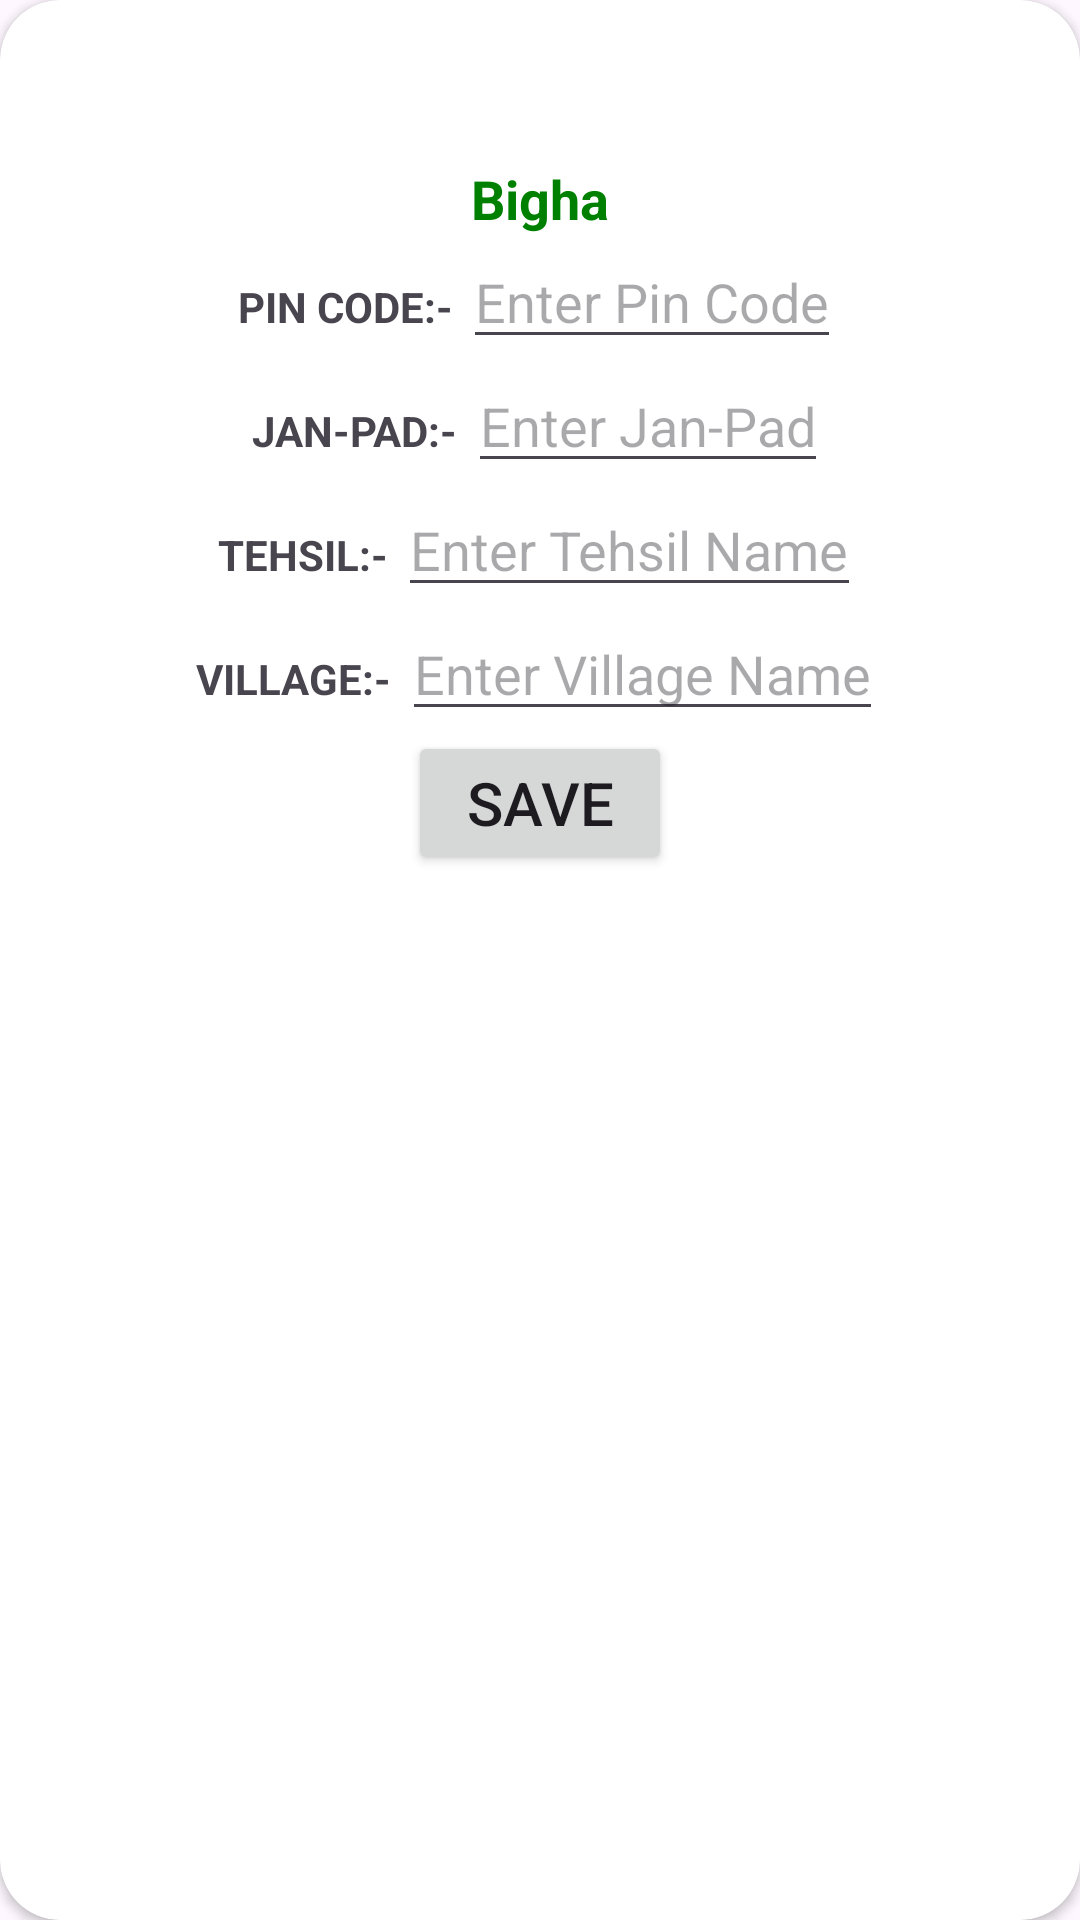

Write the Android layout XML for this screen, with the resource values it uses.
<!-- AndroidManifest.xml: application theme Theme.MyApplication -->
<!-- res/layout/layout_add_address.xml -->
<?xml version="1.0" encoding="utf-8"?>
<androidx.cardview.widget.CardView xmlns:android="http://schemas.android.com/apk/res/android"
    android:layout_width="match_parent"
    android:layout_height="wrap_content"
    xmlns:app="http://schemas.android.com/apk/res-auto"
    app:cardBackgroundColor="@color/white"
    app:cardCornerRadius="20dp"
    android:layout_marginHorizontal="20dp">

    <LinearLayout
        android:gravity="center"
        android:orientation="vertical"
        android:layout_width="match_parent"
        android:layout_height="wrap_content"
        android:padding="20dp">

        <ImageView
            android:layout_width="match_parent"
            android:layout_height="34dp"
            android:id="@+id/closethis"
            android:paddingRight="270dp"
            android:src="@drawable/close"
            android:layout_gravity="start"/>

        <TextView
            android:textSize="18sp"
            android:textColor="@color/green"
            android:textStyle="bold"
            android:text="@string/app_name"
            android:gravity="center"
            android:layout_width="match_parent"
            android:layout_height="wrap_content"/>

        <LinearLayout
            android:layout_width="wrap_content"
            android:layout_height="wrap_content"
            android:orientation="horizontal">
            <TextView
                android:layout_width="wrap_content"
                android:layout_height="wrap_content"
                android:text="PIN CODE:- "
                android:textStyle="bold"/>

            <EditText
                android:layout_width="wrap_content"
                android:layout_height="wrap_content"
                android:hint="Enter Pin Code"
                android:inputType="number"
                android:id="@+id/man_pin"/>

        </LinearLayout>

       <LinearLayout
           android:layout_width="wrap_content"
           android:layout_height="wrap_content"
           android:orientation="horizontal">
           <TextView
               android:layout_width="wrap_content"
               android:layout_height="wrap_content"
               android:text="JAN-PAD:- "
               android:textStyle="bold"/>

           <EditText
               android:layout_width="wrap_content"
               android:layout_height="wrap_content"
               android:hint="Enter Jan-Pad"
               android:inputType="text"
               android:id="@+id/man_janpad"/>

       </LinearLayout>
        <LinearLayout
            android:layout_width="wrap_content"
            android:layout_height="wrap_content"
            android:orientation="horizontal">
            <TextView
                android:layout_width="wrap_content"
                android:layout_height="wrap_content"
                android:text="TEHSIL:- "
                android:textStyle="bold"/>

            <EditText
                android:layout_width="wrap_content"
                android:layout_height="wrap_content"
                android:hint="Enter Tehsil Name"
                android:inputType="text"
                android:id="@+id/man_tehsil"/>

        </LinearLayout>
        <LinearLayout
            android:layout_width="wrap_content"
            android:layout_height="wrap_content"
            android:orientation="horizontal">
            <TextView
                android:layout_width="wrap_content"
                android:layout_height="wrap_content"
                android:text="VILLAGE:- "
                android:textStyle="bold"/>

            <EditText
                android:layout_width="wrap_content"
                android:layout_height="wrap_content"
                android:hint="Enter Village Name"
                android:inputType="text"
                android:id="@+id/man_village"/>

        </LinearLayout>

        <Button
            android:layout_width="wrap_content"
            android:layout_height="wrap_content"
            android:text="Save"
            android:textSize="20dp"
            android:id="@+id/Save"
            />





    </LinearLayout>

</androidx.cardview.widget.CardView>
<!-- resources referenced by this layout -->
<resources>
  <color name="green">	#008000</color>
  <color name="white">#FFFFFFFF</color>
  <string name="app_name">Bigha</string>
  <style name="Theme.MyApplication" parent="Base.Theme.MyApplication" />
  <style name="Base.Theme.MyApplication" parent="Theme.Material3.DayNight.NoActionBar">
          <item name="colorPrimary">@color/my_primary</item>
          <item name="colorPrimaryVariant">@color/my_primary</item>
          <item name="colorOnPrimary">@color/white</item>
  
          <item name="colorSecondary">@color/my_secondary</item>
          <item name="colorSecondaryVariant">@color/my_secondary</item>
          <item name="colorOnSecondary">@color/black</item>
  
          <item name="android:statusBarColor">@color/my_primary</item>
  
      </style>
  <color name="my_primary">#109F00</color>\
  <color name="my_secondary">#074200</color>
  <color name="black">#FF000000</color>
</resources>
